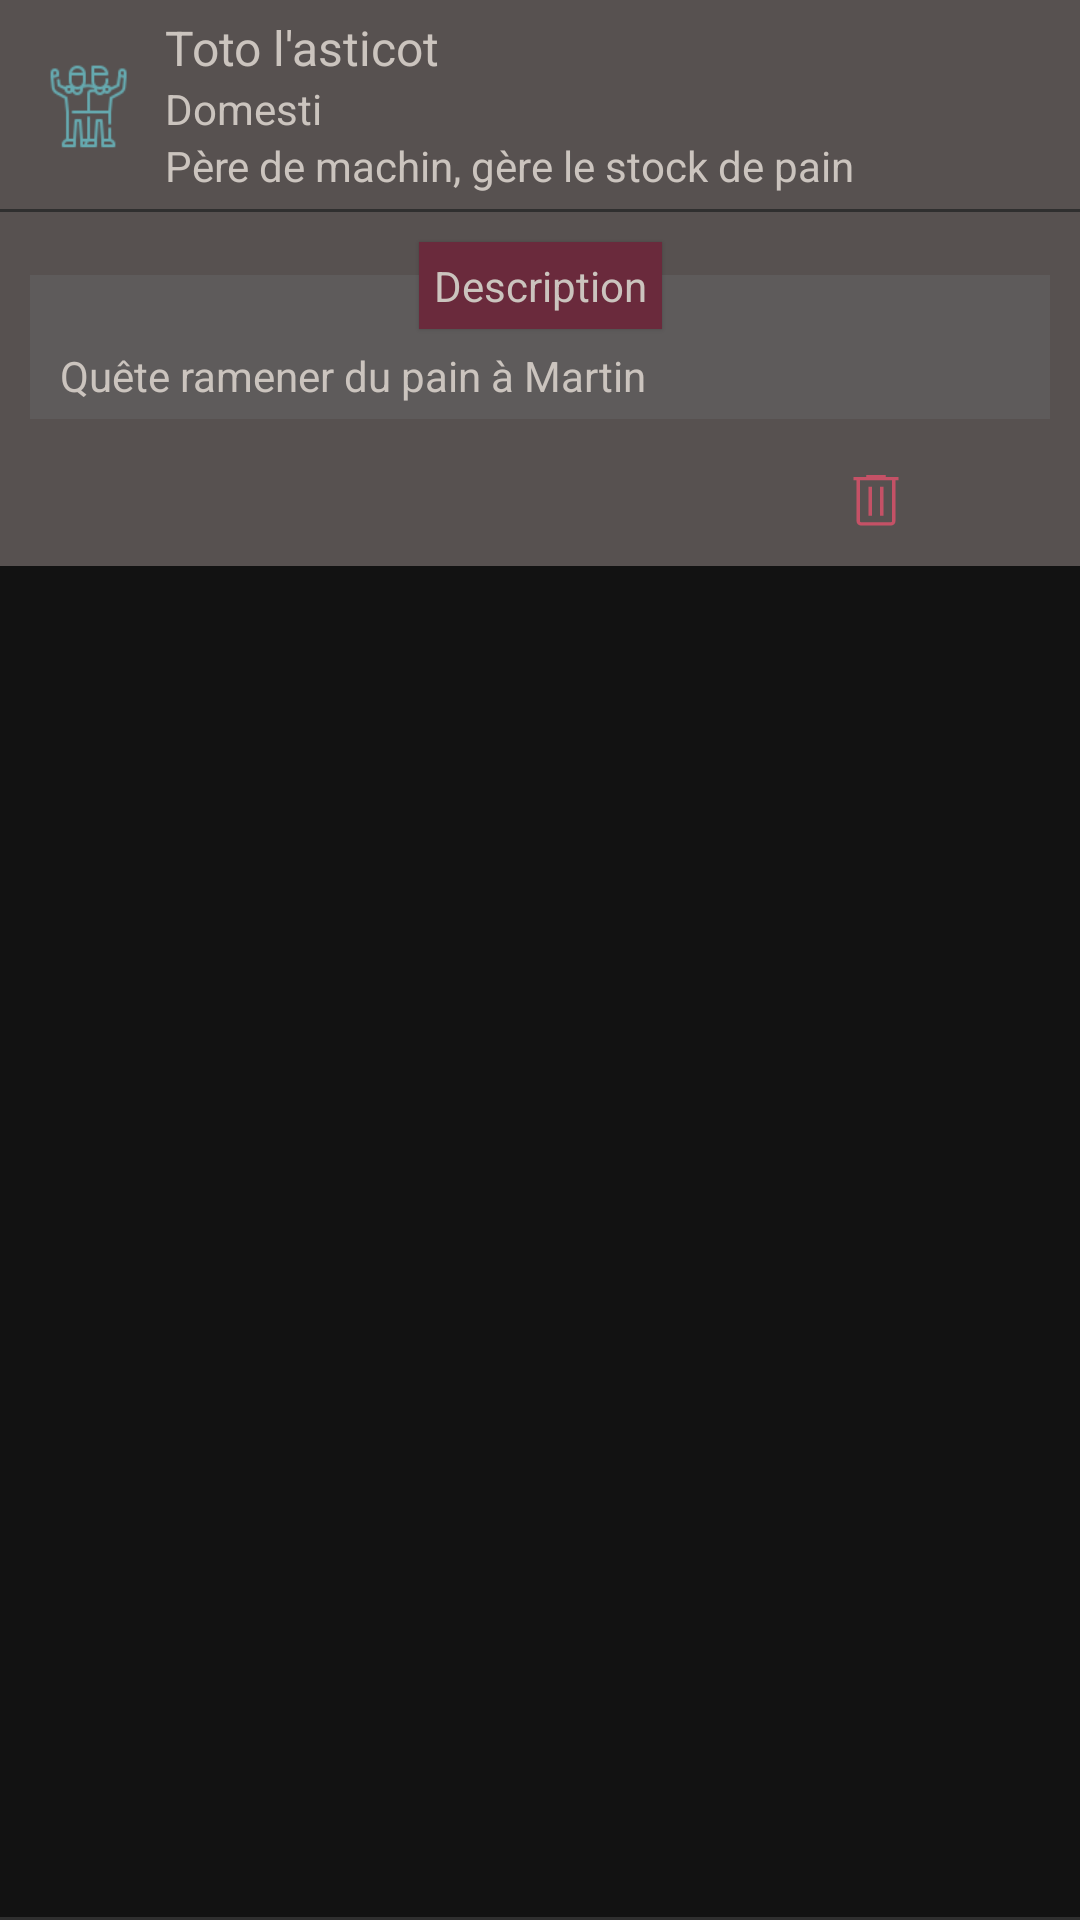

Produce the Android XML layout that renders to this screen, including the resource entries it uses.
<!-- AndroidManifest.xml: application theme AppTheme -->
<!-- res/layout/component_pnj.xml -->
<?xml version="1.0" encoding="utf-8"?>
<androidx.constraintlayout.widget.ConstraintLayout xmlns:android="http://schemas.android.com/apk/res/android"
    xmlns:app="http://schemas.android.com/apk/res-auto"
    android:layout_width="match_parent"
    android:layout_height="wrap_content">

    <androidx.constraintlayout.widget.ConstraintLayout
        android:id="@+id/pnj_main"
        android:layout_width="match_parent"
        android:layout_height="wrap_content"
        android:padding="@dimen/txt_margin"
        android:background="@color/dark_bar"
        app:layout_constraintStart_toStartOf="parent"
        app:layout_constraintTop_toTopOf="parent">

        <ImageView
            android:id="@+id/pnj_relation_type"
            android:layout_width="@dimen/icon_edit_size"
            android:layout_height="@dimen/icon_edit_size"
            android:layout_marginHorizontal="@dimen/small_margin"
            android:src="@drawable/friendship"
            app:tint="@color/colorPrimary"
            app:layout_constraintStart_toStartOf="parent"
            app:layout_constraintTop_toTopOf="parent"
            app:layout_constraintBottom_toBottomOf="parent"/>

        <LinearLayout
            android:layout_width="0dp"
            android:layout_height="wrap_content"
            android:orientation="vertical"
            app:layout_constraintStart_toEndOf="@+id/pnj_relation_type"
            app:layout_constraintEnd_toStartOf="@+id/pnj_expand"
            app:layout_constraintBottom_toBottomOf="parent"
            app:layout_constraintTop_toTopOf="parent">
            <TextView
                android:id="@+id/pnj_name"
                android:layout_width="wrap_content"
                android:layout_height="match_parent"
                android:text="Toto l'asticot"
                android:layout_marginHorizontal="@dimen/small_margin"
                android:textSize="@dimen/cat_txt"
                android:textColor="@color/color_txt"/>

            <TextView
                android:id="@+id/pnj_species"
                android:layout_width="wrap_content"
                android:layout_height="match_parent"
                android:text="Domesti"
                android:textColor="@color/color_txt"
                android:layout_marginHorizontal="@dimen/small_margin"/>

            <TextView
                android:id="@+id/pnj_summary"
                android:layout_width="wrap_content"
                android:layout_height="match_parent"
                android:text="Père de machin, gère le stock de pain"
                android:textColor="@color/color_txt"
                android:layout_marginHorizontal="@dimen/small_margin"/>
        </LinearLayout>

        <ImageView
            android:id="@+id/pnj_expand"
            android:layout_width="@dimen/icon_edit_size"
            android:layout_height="@dimen/icon_edit_size"
            android:src="@drawable/expand_more"
            android:layout_marginEnd="@dimen/txt_margin"
            app:tint="@color/color_txt"
            app:layout_constraintEnd_toEndOf="parent"
            app:layout_constraintTop_toTopOf="parent"
            app:layout_constraintBottom_toBottomOf="parent"/>

    </androidx.constraintlayout.widget.ConstraintLayout>

    <com.google.android.material.divider.MaterialDivider
        android:id="@+id/pnj_divider_between"
        android:layout_width="match_parent"
        android:layout_height="wrap_content"
        app:layout_constraintTop_toBottomOf="@+id/pnj_main"
        app:layout_constraintStart_toStartOf="parent"/>

    <androidx.constraintlayout.widget.ConstraintLayout
        android:id="@+id/pnj_unfolded"
        android:layout_width="match_parent"
        android:layout_height="wrap_content"
        android:visibility="visible"
        android:background="@color/dark_bar"
        app:layout_constraintStart_toStartOf="parent"
        app:layout_constraintTop_toBottomOf="@+id/pnj_divider_between">

        <androidx.constraintlayout.widget.ConstraintLayout
            android:id="@+id/pnj_description_layout"
            android:layout_width="match_parent"
            android:layout_height="wrap_content"
            android:paddingHorizontal="@dimen/small_margin"
            android:paddingVertical="@dimen/txt_margin"
            android:background="@color/dark_bar"
            app:layout_constraintEnd_toEndOf="parent"
            app:layout_constraintStart_toStartOf="parent"
            app:layout_constraintTop_toTopOf="parent">

            <TextView
                android:id="@+id/pnj_description"
                android:layout_width="wrap_content"
                android:layout_height="wrap_content"
                android:layout_marginTop="@dimen/txt_margin"
                android:text="@string/description"
                android:textColor="@color/color_txt"
                android:background="@color/colorPrimaryDark"
                android:padding="@dimen/txt_margin"
                android:elevation="1dp"
                app:layout_constraintTop_toTopOf="parent"
                app:layout_constraintEnd_toEndOf="@+id/pnj_description_value"
                app:layout_constraintStart_toStartOf="@+id/pnj_description_value" />

            <TextView
                android:id="@+id/pnj_description_value"
                android:layout_width="match_parent"
                android:layout_height="wrap_content"
                android:layout_marginTop="@dimen/app_margin"
                android:background="@color/dark_panel"
                android:paddingHorizontal="@dimen/small_margin"
                android:paddingTop="@dimen/app_margin_and_half"
                android:paddingBottom="@dimen/txt_margin"
                android:text="Quête ramener du pain à Martin"
                android:textColor="@color/color_txt"
                app:layout_constraintStart_toStartOf="parent"
                app:layout_constraintEnd_toEndOf="parent"
                app:layout_constraintTop_toTopOf="parent" />

        </androidx.constraintlayout.widget.ConstraintLayout>

        <ImageView
            android:id="@+id/pnj_delete"
            android:layout_width="@dimen/button_mini"
            android:layout_height="@dimen/button_mini"
            android:src="@drawable/delete"
            android:layout_marginVertical="@dimen/small_margin"
            android:layout_marginHorizontal="@dimen/app_margin"
            app:tint="@color/red"
            app:layout_constraintTop_toBottomOf="@+id/pnj_description_layout"
            app:layout_constraintEnd_toStartOf="@+id/pnj_edit"
            app:layout_constraintBottom_toBottomOf="parent"/>

        <ImageView
            android:id="@+id/pnj_edit"
            android:layout_width="@dimen/button_mini"
            android:layout_height="@dimen/button_mini"
            android:src="@drawable/edit"
            android:layout_marginVertical="@dimen/small_margin"
            android:layout_marginHorizontal="@dimen/app_margin"
            app:tint="@color/color_txt"
            app:layout_constraintTop_toBottomOf="@+id/pnj_description_layout"
            app:layout_constraintEnd_toEndOf="parent"
            app:layout_constraintBottom_toBottomOf="parent"/>

    </androidx.constraintlayout.widget.ConstraintLayout>


    <com.google.android.material.divider.MaterialDivider
        android:layout_width="match_parent"
        android:layout_height="wrap_content"
        app:layout_constraintBottom_toBottomOf="parent"
        app:layout_constraintStart_toStartOf="parent"/>

</androidx.constraintlayout.widget.ConstraintLayout>
<!-- resources referenced by this layout -->
<resources>
  <color name="colorPrimary">#65a9af</color>
  <color name="colorPrimaryDark">#6a2a3c</color>
  <color name="color_txt">#CBC4BE</color>
  <color name="dark_bar">#575150</color>
  <color name="dark_panel">#5E5B5B</color>
  <color name="red">#c55166</color>
  <dimen name="app_margin">16dp</dimen>
  <dimen name="app_margin_and_half">24dp</dimen>
  <dimen name="button_mini">24dp</dimen>
  <dimen name="cat_txt">16sp</dimen>
  <dimen name="icon_edit_size">30dp</dimen>
  <dimen name="small_margin">10dp</dimen>
  <dimen name="txt_margin">5dp</dimen>
  <!-- drawable delete (drawable) -->
  <vector xmlns:android="http://schemas.android.com/apk/res/android"
      android:width="48dp"
      android:height="48dp"
      android:viewportWidth="48"
      android:viewportHeight="48"
      android:tint="?attr/colorControlNormal">
    <path
        android:fillColor="@android:color/white"
        android:pathData="M13.9,41Q12.75,41 11.9,40.15Q11.05,39.3 11.05,38.1V10.9H9V8.65H17.55V7.25H30.45V8.65H39V10.9H36.95V38.1Q36.95,39.3 36.1,40.15Q35.25,41 34.1,41ZM34.7,10.9H13.3V38.1Q13.3,38.4 13.475,38.575Q13.65,38.75 13.9,38.75H34.1Q34.3,38.75 34.5,38.55Q34.7,38.35 34.7,38.1ZM19.05,34.5H21.35V15.1H19.05ZM26.65,34.5H28.95V15.1H26.65ZM13.3,10.9V38.1Q13.3,38.4 13.3,38.575Q13.3,38.75 13.3,38.75Q13.3,38.75 13.3,38.575Q13.3,38.4 13.3,38.1Z"/>
  </vector>
  <!-- drawable friendship: png bitmap (drawable, 1441 bytes) -->
  <string name="description">Description</string>
  <style name="AppTheme" parent="Theme.MaterialComponents.NoActionBar">
          
          <item name="colorPrimary">@color/colorPrimary</item>
          <item name="colorPrimaryDark">@color/colorPrimaryDark</item>
          <item name="colorAccent">@color/colorAccent</item>
          <item name="colorSecondaryContainer">@color/colorPrimaryDark</item>
          <item name="colorOnPrimary">@color/color_cat</item>
      </style>
  <color name="colorAccent">#FFC300</color>
  <color name="color_cat">#DAD8D2</color>
</resources>
